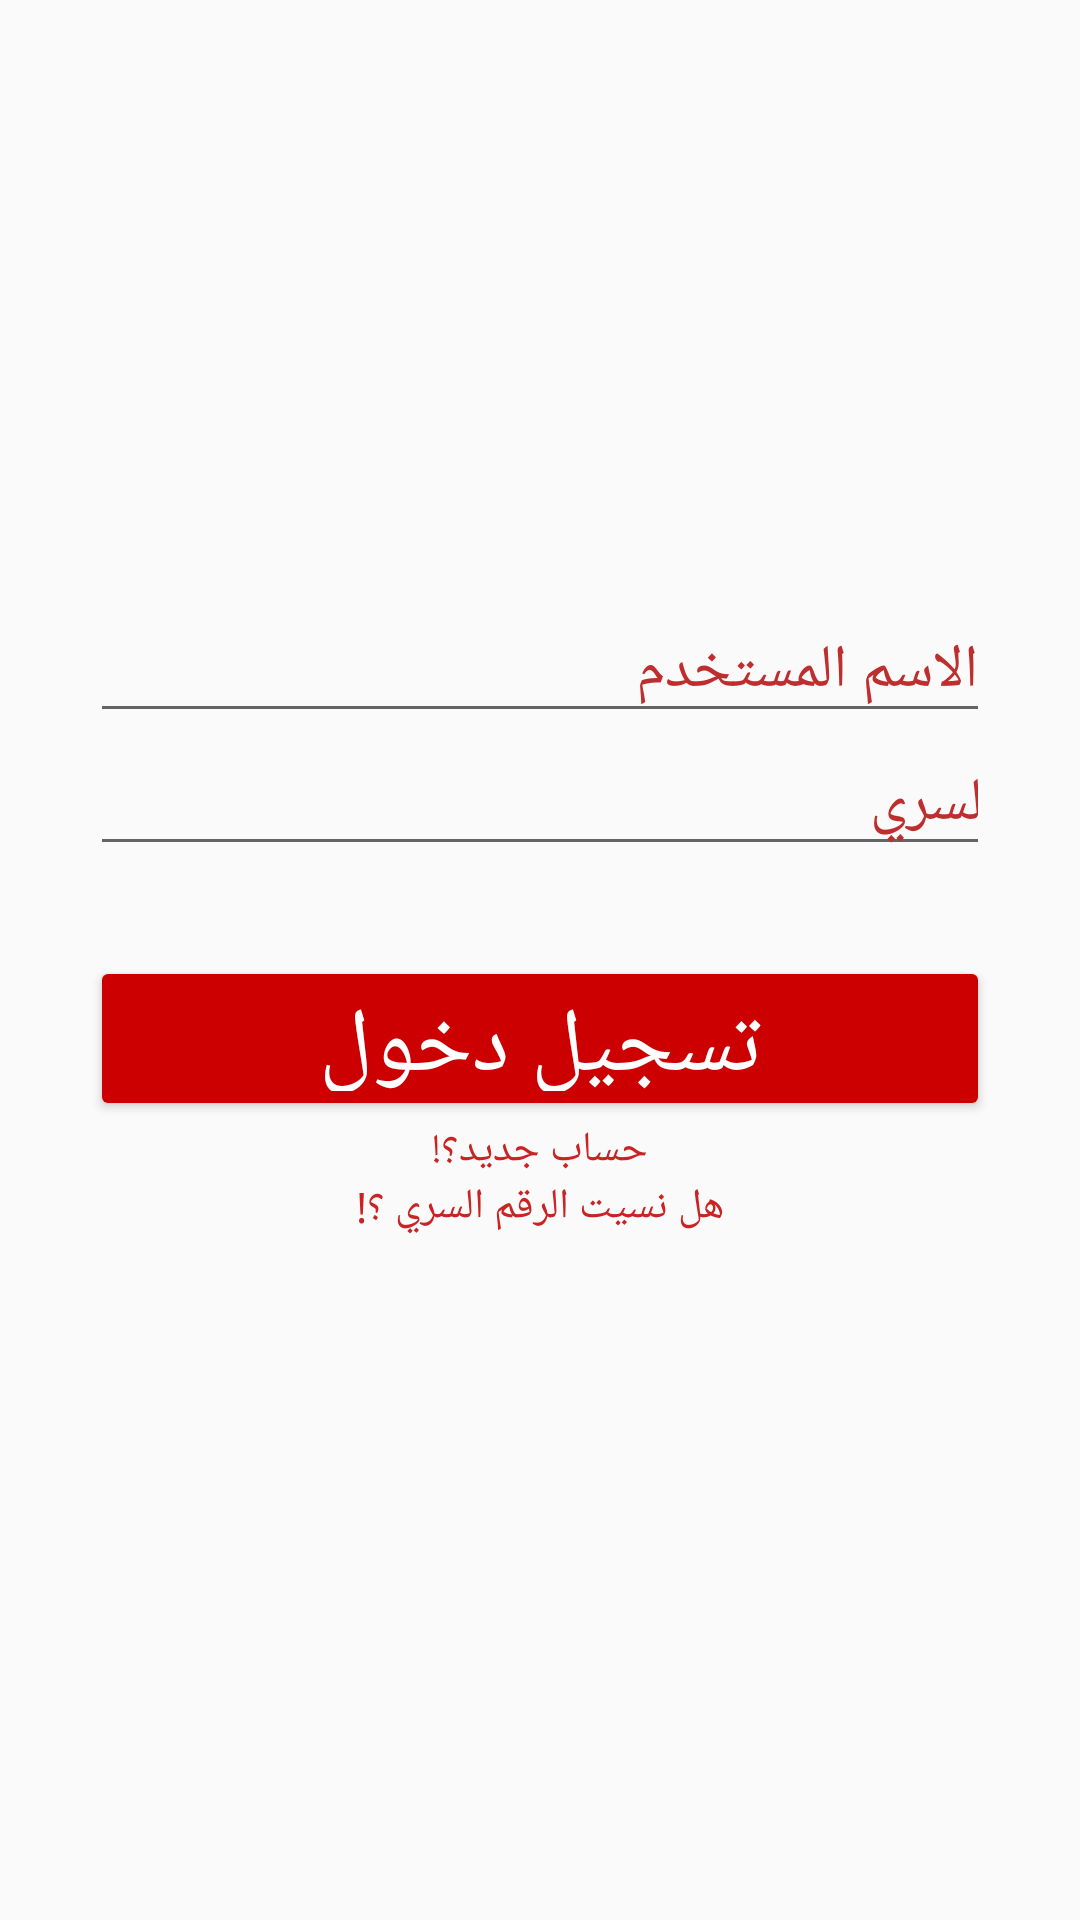

The Android layout XML behind this screen, and the referenced resources:
<!-- AndroidManifest.xml: application theme AppTheme -->
<!-- res/layout/login.xml -->
<?xml version="1.0" encoding="utf-8"?>
<LinearLayout
    xmlns:android="http://schemas.android.com/apk/res/android"
    xmlns:app="http://schemas.android.com/apk/res-auto"
    xmlns:tools="http://schemas.android.com/tools"
    android:layout_width="match_parent"
    android:layout_height="match_parent"
    android:orientation="vertical"
    android:paddingLeft="30dp"
    android:paddingRight="30dp"
    android:paddingTop="200dp">



    <EditText
        android:id="@+id/user"
        android:layout_width="match_parent"
        android:layout_height="wrap_content"
        android:textColorHighlight="#BE2E2E"
        android:textColorHint="#BE2E2E"
        android:hint="الاسم المستخدم"
        android:inputType="textPersonName"
        android:textSize="20sp" />


    <EditText
        android:id="@+id/password"
        android:layout_width="match_parent"
        android:layout_height="wrap_content"
        android:hint="الرقم السري"
        android:inputType="textPassword"
        android:paddingLeft="260dp"
        android:textColorHighlight="#BE2E2E"
        android:textColorHint="#BE2E2E"
        android:textSize="20sp" />
    <ProgressBar
        android:id="@+id/loading"
        android:layout_marginTop="30dp"
        android:visibility="gone"
        android:layout_width="match_parent"
        android:layout_height="wrap_content"/>

    <Button
        android:id="@+id/btnl"
        android:backgroundTint="@android:color/holo_red_dark"
        android:textColor="@android:color/white"
        android:text="تسجيل دخول"
        android:textSize="30dp"
        android:layout_marginTop="30dp"
        android:layout_width="match_parent"
        android:layout_height="55dp"/>

    <TextView
        android:id="@+id/viewRegister"
        android:layout_width="match_parent"
        android:layout_height="wrap_content"

        android:textColor="@color/colorPrimaryDark"
        android:text="حساب جديد؟!"
        android:textAlignment="center"
        />
    <TextView
        android:id="@+id/viewReset"
        android:layout_width="match_parent"
        android:layout_height="wrap_content"

        android:textColor="@color/colorPrimaryDark"
        android:text="هل نسيت الرقم السري ؟!"
        android:textAlignment="center"
        />

</LinearLayout>
<!-- resources referenced by this layout -->
<resources>
  <color name="colorPrimaryDark">#C92323</color>
  <style name="AppTheme" parent="Theme.AppCompat.Light.DarkActionBar">
          
          <item name="colorPrimary">@color/colorPrimary</item>
          <item name="colorPrimaryDark">@color/colorPrimaryDark</item>
          <item name="colorAccent">@color/colorAccent</item>
      </style>
  <color name="colorPrimary">#BE2E2E</color>
  <color name="colorAccent">#E21C0D</color>
</resources>
